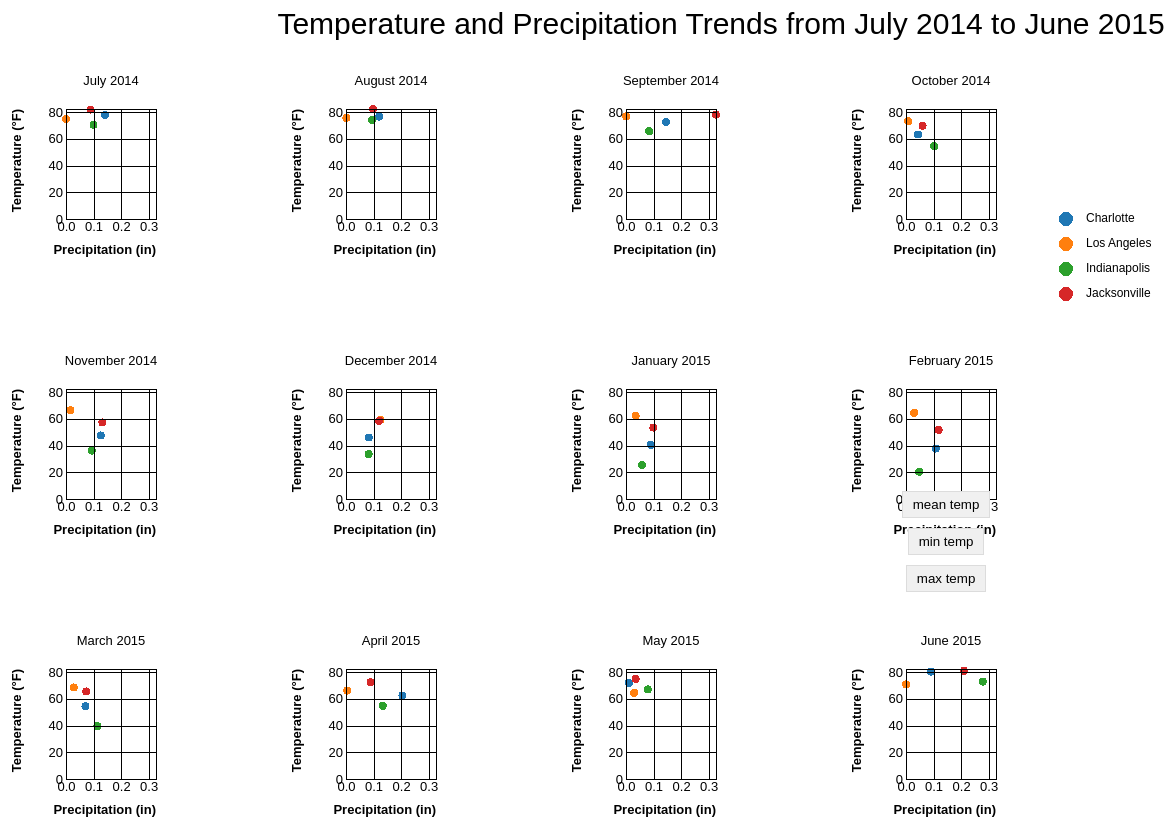
D3 v7 page, settled after 480 driven frames (8 s of simulated time); the page loaded 1 data file(s).


// ── script.js
// Set the dimensions for the overall SVG container
const margin = { top: 150, right: 100, bottom: 20, left: 90 },
  gridSize = 280, // size for each small multiple
  gridWidth = gridSize - margin.left - margin.right,
  gridHeight = gridSize - margin.top - margin.bottom,
  fullWidth = gridSize * 4 + margin.left + margin.right,
  fullHeight = gridSize * 3 + margin.top + margin.bottom;

// Define the scales for the x and y axes (actual precipitation and temperature)
const xScale = d3.scaleLinear().range([0, gridWidth]);
const yScale = d3.scaleLinear().range([gridHeight, 0]);

// Append the svg object to the body of the page, centered
const svg = d3
  .select("#my_dataviz")
  .append("svg")
  .attr("width", fullWidth)
  .attr("height", fullHeight)
  .append("g")
  .attr("transform", `translate(${margin.left},${margin.top})`);

// Add a big title for the whole visualization
const title = svg
  .append("text")
  .attr("class", "title")
  .attr("x", fullWidth / 2)
  .attr("y", -margin.top / 2)
  .attr("text-anchor", "middle")
  .attr("font-size", "24px")
  .text("Temperature and Precipitation Trends from July 2014 to June 2015");

// Read the data
d3.csv("data/weather_data.csv").then(function (data) {
  data.forEach(function (d) {
    d.actual_precipitation = +d.actual_precipitation;
    d.actual_mean_temp = +d.actual_mean_temp;
    d.actual_min_temp = +d.actual_min_temp;
    d.actual_max_temp = +d.actual_max_temp;
    d.month = +d.month;
    d.year = +d.year;
  });

  const buttonContainer = d3
    .select("#my_dataviz")
    .append("div")
    .attr("class", "button-container")
    .style("text-align", "center")
    .style("margin-top", "20px");

  buttonContainer
    .selectAll("button")
    .data(["actual_mean_temp", "actual_min_temp", "actual_max_temp"])
    .enter()
    .append("button")
    .text((d) => d.replace("actual_", "").replace("_", " "))
    .on("click", function (event, metric) {
      updateChart(metric);
    });

  function updateChart(metric) {
    yScale.domain([
      0,
      d3.max(data, function (d) {
        return d[metric];
      }),
    ]);

    // Update the circles with new data
    svg
      .selectAll(".month-group")
      .selectAll("circle")
      .transition()
      .duration(500)
      .attr("cy", (d) => yScale(d[metric]));

    // Update the y-axis
    svg
      .selectAll(".y-axis")
      .transition()
      .duration(500)
      .call(d3.axisLeft(yScale));

    svg.selectAll(".month-group").each(function () {
      const group = d3.select(this);
      const month = +group.attr("data-month");
      const year = +group.attr("data-year");
      const monthlyData = data.filter(
        (d) => d.month === month && d.year === year
      );

      group
        .selectAll("circle")
        .data(monthlyData)
        .transition()
        .attr("cy", (d) => yScale(d[metric]));
    });
  }

  updateChart("actual_mean_temp");

  // Create a sequence for the months July 2014 to June 2015
  const timeParse = d3.timeParse("%Y-%m");
  const timeFormat = d3.timeFormat("%B %Y");
  const months = d3.timeMonth.range(timeParse("2014-07"), timeParse("2015-07"));

  // Set the domains of the axes
  xScale.domain(d3.extent(data, (d) => d.actual_precipitation));
  yScale.domain([0, d3.max(data, (d) => d.actual_mean_temp)]);

  const cityNames = {
    CLT: "Charlotte",
    CQT: "Los Angeles",
    IND: "Indianapolis",
    JAX: "Jacksonville",
  };
  const color = d3
    .scaleOrdinal()
    .domain(Object.keys(cityNames))
    .range(d3.schemeCategory10);

  // Create a small multiple for each month
  months.forEach(function (month, i) {
    const monthlyData = data.filter(
      (d) => d.month === month.getMonth() + 1 && d.year === month.getFullYear()
    );
    const monthlySvg = svg
      .append("g")
      .attr("class", "month-group")
      .attr("data-month", month.getMonth() + 1) // This should be a number
      .attr("data-year", month.getFullYear()) // This should be a number
      .attr(
        "transform",
        `translate(${(i % 4) * gridSize},${Math.floor(i / 4) * gridSize})`
      );

    // Draw the scatter plot for each city's data
    monthlyData.forEach(function (d) {
      monthlySvg
        .append("circle")
        .attr("cx", xScale(d.actual_precipitation))
        .attr("cy", yScale(d.actual_mean_temp))
        .attr("r", 4)
        .style("fill", color(d.city));
    });

    // Add x and y axes to each small multiple
    monthlySvg
      .append("g")
      .attr(
        "transform",
        `translate(0, ${gridSize - margin.top - margin.bottom})`
      )
      .call(
        d3
          .axisBottom(xScale)
          .ticks(3)
          .tickSize(-gridSize + margin.top + margin.bottom)
      )
      .append("text")
      .attr("fill", "#000")
      .attr("text-anchor", "end")
      .attr("x", gridWidth)
      .attr("y", 35)
      .attr("font-weight", "bold")
      .text("Precipitation (in)");

    monthlySvg
      .append("g")
      .call(
        d3
          .axisLeft(yScale)
          .ticks(3)
          .tickSize(-gridSize + margin.left + margin.right)
      )
      .append("text")
      .attr("fill", "#000")
      .attr("text-anchor", "end")
      .attr("y", -45)
      .attr("x", 0)
      .attr("transform", "rotate(-90)")
      .attr("font-weight", "bold")
      .text("Temperature (°F)");

    // Add centered titles (month and year) at the top of each small multiple
    monthlySvg
      .append("text")
      .attr("x", (gridSize - margin.left - margin.right) / 2)
      .attr("y", -margin.top / 4)
      .attr("dy", "1em")
      .attr("text-anchor", "middle")
      .attr("font-size", "12px")
      .text(timeFormat(month));

    monthlySvg
      .selectAll("circle")
      .data(monthlyData)
      .enter()
      .append("circle")
      .attr("cx", (d) => xScale(d.actual_precipitation))
      .attr("cy", (d) => yScale(d[currentMetric]))
      .attr("r", 4)
      .style("fill", (d) => color(d.city));
  });

  updateChart("actual_mean_temp");

  // Add a legend for the color values, positioned to the right of the grid
  const legend = svg
    .append("g")
    .attr("class", "legend")
    .attr("transform", "translate(" + (margin.right + 900) + ", 10)");

  legend
    .selectAll("mydots")
    .data(Object.entries(cityNames))
    .enter()
    .append("circle")
    .attr("cx", 0)
    .attr("cy", function (d, i) {
      return 100 + i * 25;
    })
    .attr("r", 7)
    .style("fill", function (d) {
      return color(d[0]);
    });

  legend
    .selectAll("mylabels")
    .data(Object.entries(cityNames))
    .enter()
    .append("text")
    .attr("x", 20)
    .attr("y", function (d, i) {
      return 100 + i * 25;
    })
    .text(function (d) {
      return d[1];
    })
    .attr("text-anchor", "left")
    .style("alignment-baseline", "middle");
});


### data: data/weather_data.csv
year, month, actual_precipitation, actual_mean_temp, actual_min_temp, actual_max_temp, city
2014, 7, 0.1413, 77.74, 67.74, 87.29, CLT
2014, 8, 0.1206, 76.58, 66.74, 85.97, CLT
2014, 9, 0.145, 72.53, 63.93, 80.67, CLT
2014, 10, 0.04355, 63.23, 50.52, 75.48, CLT
2014, 11, 0.1263, 47.53, 35.1, 59.37, CLT
2014, 12, 0.0829, 45.97, 35.48, 56.0, CLT
2015, 1, 0.09032, 40.52, 29.35, 51.26, CLT
2015, 2, 0.1079, 37.71, 27.07, 47.61, CLT
2015, 3, 0.07065, 54.39, 42.19, 66.0, CLT
2015, 4, 0.2047, 62.47, 51.97, 72.43, CLT
2015, 5, 0.01032, 71.94, 59.42, 83.94, CLT
2015, 6, 0.091, 80.33, 68.4, 91.8, CLT
2014, 7, 0.0, 74.87, 65.81, 83.35, CQT
2014, 8, 0.00129, 75.61, 65.77, 84.84, CQT
2014, 9, 0.0003333, 76.77, 66.87, 86.1, CQT
2014, 10, 0.008065, 73.13, 62.77, 82.94, CQT
2014, 11, 0.016, 66.33, 55.5, 76.57, CQT
2014, 12, 0.1252, 59.26, 50.71, 67.52, CQT
2015, 1, 0.03516, 62.26, 51.19, 72.71, CQT
2015, 2, 0.02964, 64.43, 54.0, 74.25, CQT
2015, 3, 0.02806, 68.48, 57.39, 79.06, CQT
2015, 4, 0.004333, 66.13, 55.97, 75.67, CQT
2015, 5, 0.03, 64.42, 56.84, 71.45, CQT
2015, 6, 0.0003333, 70.83, 62.0, 79.13, CQT
2014, 7, 0.1, 70.42, 60.9, 79.29, IND
2014, 8, 0.09516, 74.06, 65.03, 82.65, IND
2014, 9, 0.08433, 65.7, 55.27, 75.57, IND
2014, 10, 0.1023, 54.48, 45.19, 63.16, IND
2014, 11, 0.09333, 36.17, 27.87, 43.9, IND
2014, 12, 0.08226, 33.58, 27.77, 38.84, IND
2015, 1, 0.05839, 25.52, 16.81, 33.71, IND
2015, 2, 0.04786, 20.39, 10.96, 29.46, IND
2015, 3, 0.1139, 39.52, 29.77, 48.68, IND
2015, 4, 0.1333, 54.77, 44.07, 64.83, IND
2015, 5, 0.07903, 67.03, 57.03, 76.58, IND
2015, 6, 0.2787, 72.83, 63.9, 81.23, IND
2014, 7, 0.08871, 81.87, 72.19, 90.87, JAX
2014, 8, 0.09774, 82.29, 72.55, 91.77, JAX
2014, 9, 0.3267, 78.03, 69.83, 85.6, JAX
2014, 10, 0.06032, 69.77, 57.42, 81.84, JAX
2014, 11, 0.132, 57.27, 45.23, 68.87, JAX
2014, 12, 0.1206, 58.42, 47.23, 69.1, JAX
2015, 1, 0.09935, 53.45, 42.52, 63.77, JAX
2015, 2, 0.1186, 51.64, 40.04, 62.68, JAX
2015, 3, 0.07387, 65.52, 54.1, 76.52, JAX
2015, 4, 0.089, 72.33, 62.43, 81.87, JAX
2015, 5, 0.03484, 74.9, 63.52, 85.68, JAX
2015, 6, 0.2107, 80.97, 70.07, 91.3, JAX